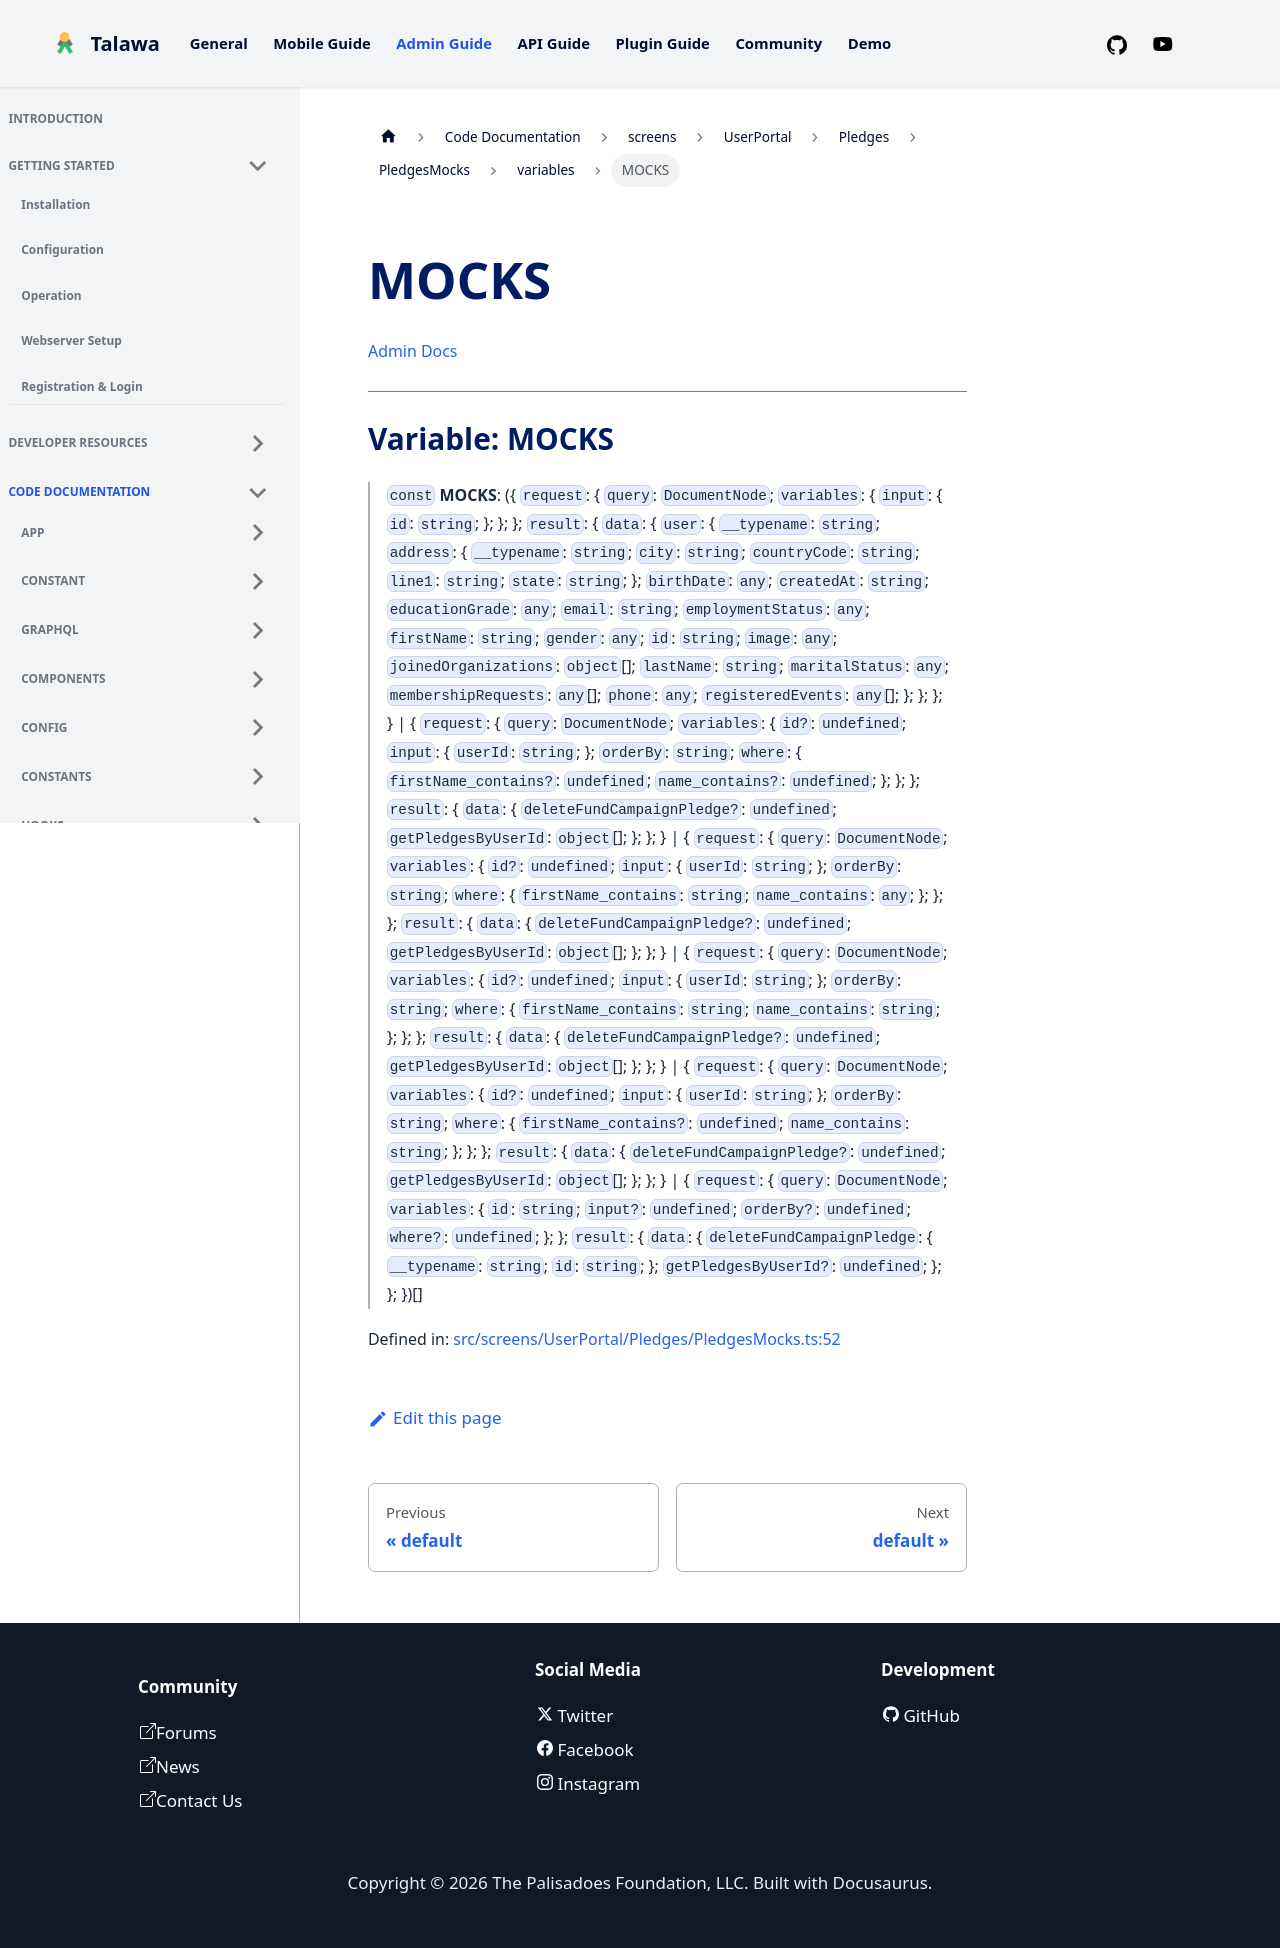

repository: PalisadoesFoundation/talawa-admin · page: docs/auto-docs/screens/UserPortal/Pledges/PledgesMocks/variables/MOCKS/index.html · generator: docusaurus

[Admin Docs](/)

***

# Variable: MOCKS

> `const` **MOCKS**: (\{ `request`: \{ `query`: `DocumentNode`; `variables`: \{ `input`: \{ `id`: `string`; \}; \}; \}; `result`: \{ `data`: \{ `user`: \{ `__typename`: `string`; `address`: \{ `__typename`: `string`; `city`: `string`; `countryCode`: `string`; `line1`: `string`; `state`: `string`; \}; `birthDate`: `any`; `createdAt`: `string`; `educationGrade`: `any`; `email`: `string`; `employmentStatus`: `any`; `firstName`: `string`; `gender`: `any`; `id`: `string`; `image`: `any`; `joinedOrganizations`: `object`[]; `lastName`: `string`; `maritalStatus`: `any`; `membershipRequests`: `any`[]; `phone`: `any`; `registeredEvents`: `any`[]; \}; \}; \}; \} \| \{ `request`: \{ `query`: `DocumentNode`; `variables`: \{ `id?`: `undefined`; `input`: \{ `userId`: `string`; \}; `orderBy`: `string`; `where`: \{ `firstName_contains?`: `undefined`; `name_contains?`: `undefined`; \}; \}; \}; `result`: \{ `data`: \{ `deleteFundCampaignPledge?`: `undefined`; `getPledgesByUserId`: `object`[]; \}; \}; \} \| \{ `request`: \{ `query`: `DocumentNode`; `variables`: \{ `id?`: `undefined`; `input`: \{ `userId`: `string`; \}; `orderBy`: `string`; `where`: \{ `firstName_contains`: `string`; `name_contains`: `any`; \}; \}; \}; `result`: \{ `data`: \{ `deleteFundCampaignPledge?`: `undefined`; `getPledgesByUserId`: `object`[]; \}; \}; \} \| \{ `request`: \{ `query`: `DocumentNode`; `variables`: \{ `id?`: `undefined`; `input`: \{ `userId`: `string`; \}; `orderBy`: `string`; `where`: \{ `firstName_contains`: `string`; `name_contains`: `string`; \}; \}; \}; `result`: \{ `data`: \{ `deleteFundCampaignPledge?`: `undefined`; `getPledgesByUserId`: `object`[]; \}; \}; \} \| \{ `request`: \{ `query`: `DocumentNode`; `variables`: \{ `id?`: `undefined`; `input`: \{ `userId`: `string`; \}; `orderBy`: `string`; `where`: \{ `firstName_contains?`: `undefined`; `name_contains`: `string`; \}; \}; \}; `result`: \{ `data`: \{ `deleteFundCampaignPledge?`: `undefined`; `getPledgesByUserId`: `object`[]; \}; \}; \} \| \{ `request`: \{ `query`: `DocumentNode`; `variables`: \{ `id`: `string`; `input?`: `undefined`; `orderBy?`: `undefined`; `where?`: `undefined`; \}; \}; `result`: \{ `data`: \{ `deleteFundCampaignPledge`: \{ `__typename`: `string`; `id`: `string`; \}; `getPledgesByUserId?`: `undefined`; \}; \}; \})[]

Defined in: [src/screens/UserPortal/Pledges/PledgesMocks.ts:52](https://github.com/PalisadoesFoundation/talawa-admin/blob/main/src/screens/UserPortal/Pledges/PledgesMocks.ts#L52)
